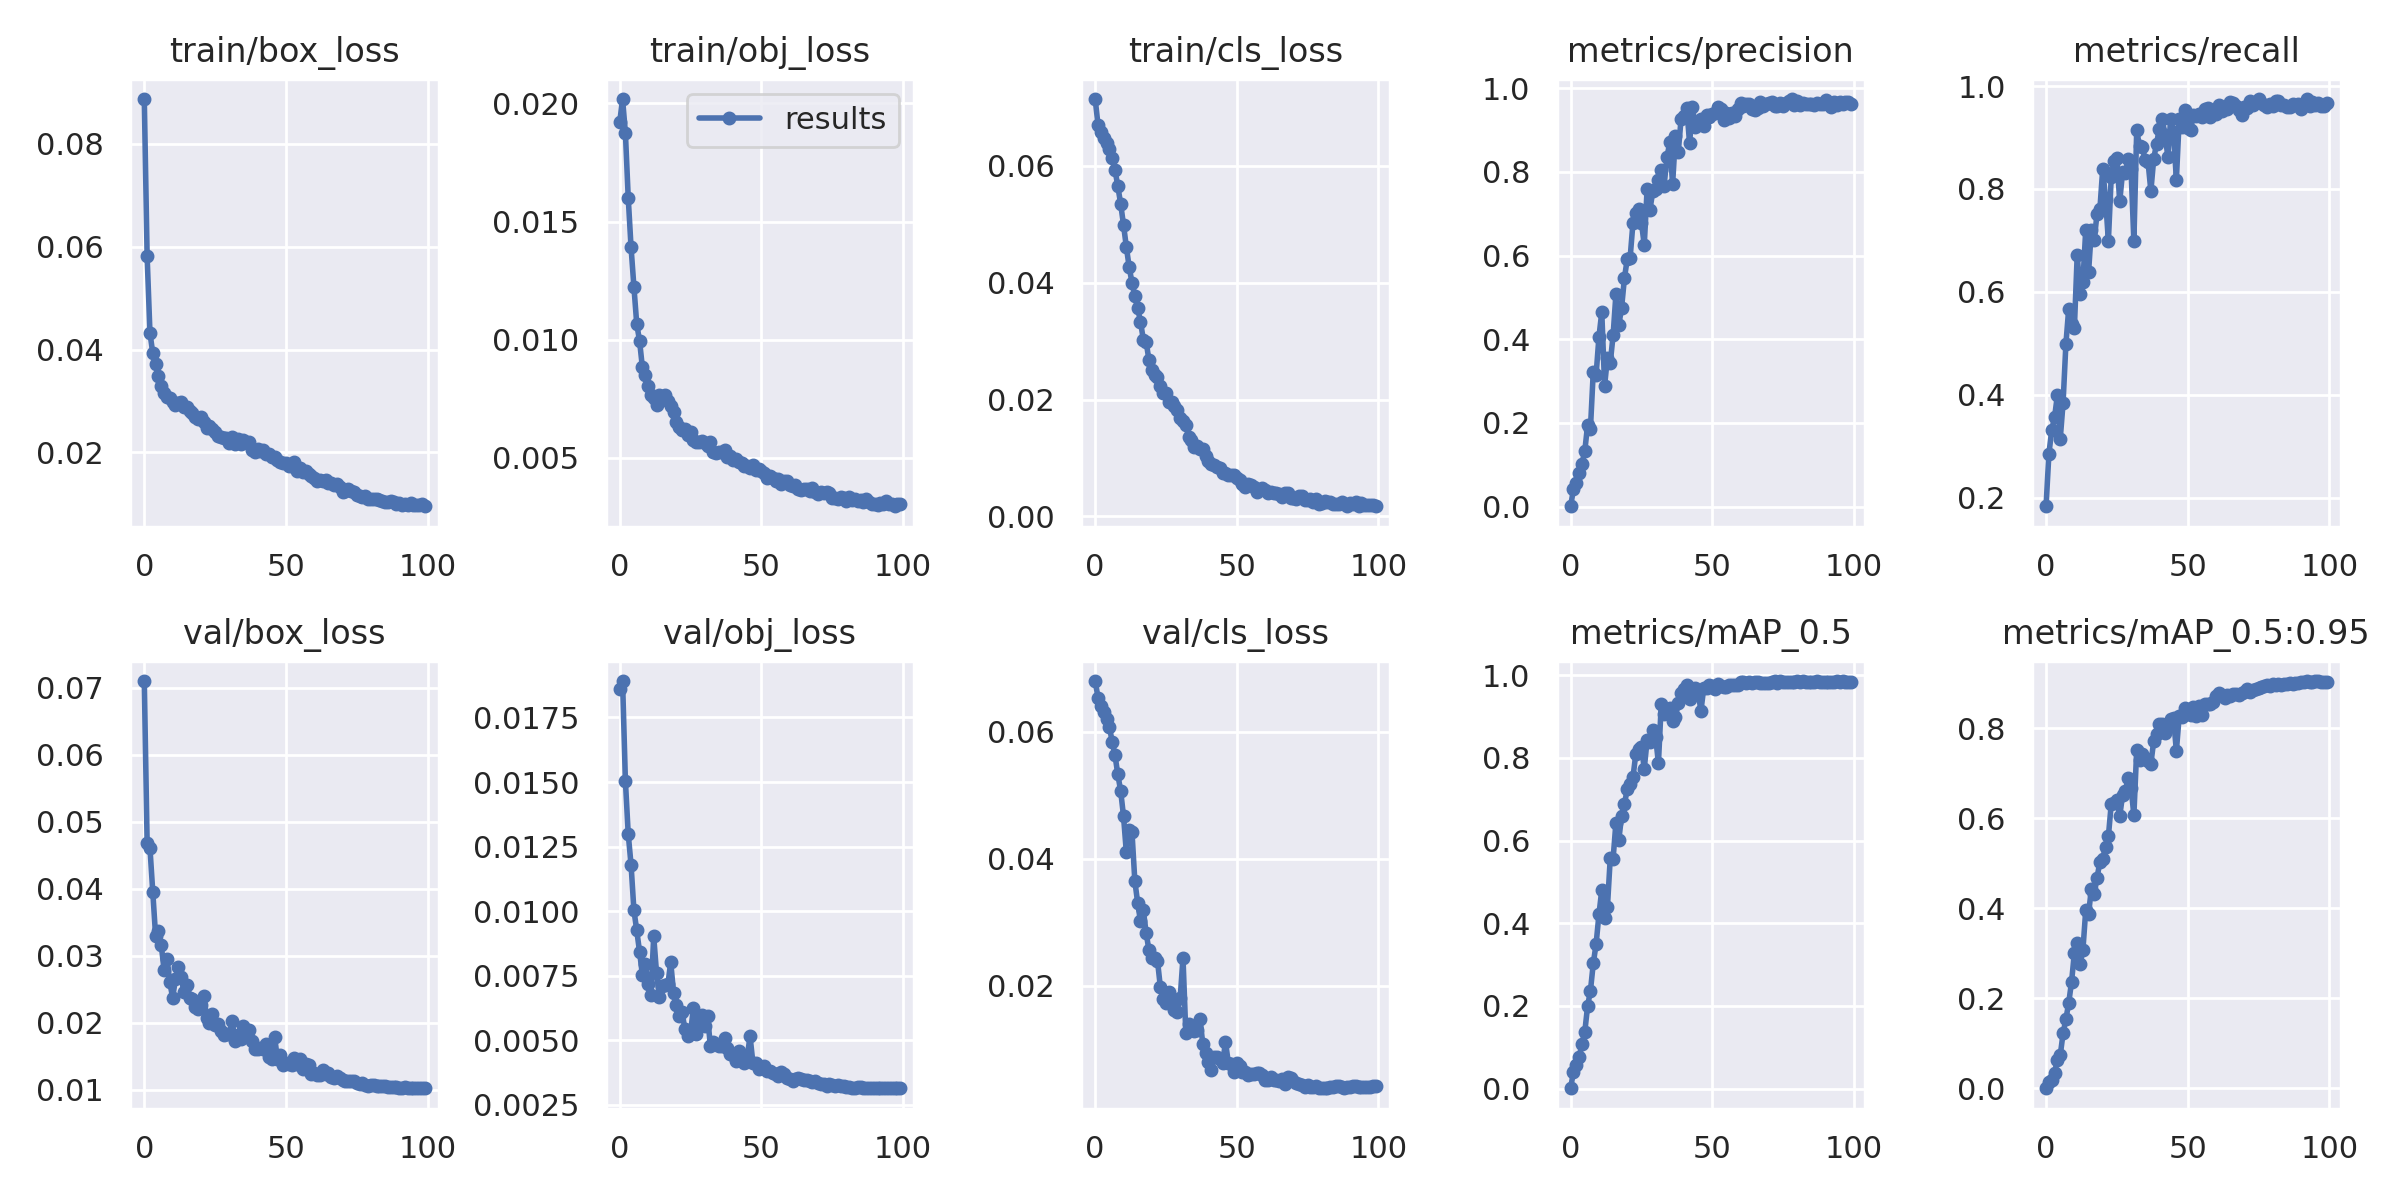

Values plotted in this chart, from the file beside it:
epoch, train/box_loss, train/obj_loss, train/cls_loss, metrics/precision, metrics/recall, metrics/mAP_0.5, metrics/mAP_0.5:0.95, val/box_loss, val/obj_loss, val/cls_loss, x/lr0, x/lr1, x/lr2
0, 0.08869, 0.01922, 0.07144, 0.001002, 0.1834, 0.0006953, 0.0001604, 0.07103, 0.01859, 0.06796, 0.0001525, 0.0001525, 0.09405
1, 0.05815, 0.02019, 0.06702, 0.04147, 0.2849, 0.04061, 0.01416, 0.04691, 0.01891, 0.06535, 0.0003074, 0.0003074, 0.08801
2, 0.04326, 0.01876, 0.06572, 0.05727, 0.3313, 0.05619, 0.01829, 0.04613, 0.01505, 0.06403, 0.000462, 0.000462, 0.08196
3, 0.03926, 0.01601, 0.06474, 0.08164, 0.3562, 0.07546, 0.03416, 0.03954, 0.01299, 0.06305, 0.0006161, 0.0006161, 0.07592
4, 0.03712, 0.01391, 0.06397, 0.1028, 0.3992, 0.1073, 0.06329, 0.03296, 0.01179, 0.06191, 0.0007695, 0.0007695, 0.06987
5, 0.03478, 0.01225, 0.06296, 0.1327, 0.3139, 0.1368, 0.07309, 0.0337, 0.01005, 0.06079, 0.0009218, 0.0009218, 0.06382
6, 0.0329, 0.01067, 0.06141, 0.1954, 0.3837, 0.1997, 0.1219, 0.03157, 0.009253, 0.05841, 0.001073, 0.001073, 0.05777
7, 0.03163, 0.009946, 0.05932, 0.1867, 0.4981, 0.2365, 0.1537, 0.02789, 0.008426, 0.05625, 0.001223, 0.001223, 0.05172
8, 0.03082, 0.008822, 0.05649, 0.323, 0.5676, 0.3028, 0.1898, 0.02962, 0.007528, 0.05325, 0.001371, 0.001371, 0.04567
9, 0.03059, 0.008515, 0.0535, 0.3151, 0.538, 0.3497, 0.2366, 0.02612, 0.007946, 0.05064, 0.001517, 0.001517, 0.03962
10, 0.02975, 0.008028, 0.04991, 0.4056, 0.53, 0.421, 0.3011, 0.02377, 0.007183, 0.04671, 0.001661, 0.001661, 0.03356
11, 0.02925, 0.007669, 0.04615, 0.4651, 0.6722, 0.4805, 0.3232, 0.02651, 0.006755, 0.04099, 0.001803, 0.001803, 0.0275
12, 0.02966, 0.007519, 0.04268, 0.2895, 0.5963, 0.4136, 0.2754, 0.0284, 0.009017, 0.04444, 0.001942, 0.001942, 0.02144
13, 0.02976, 0.007246, 0.04, 0.3558, 0.6193, 0.4397, 0.3068, 0.02691, 0.007591, 0.04413, 0.002079, 0.002079, 0.01538
14, 0.02881, 0.007643, 0.03767, 0.3441, 0.7195, 0.5583, 0.3953, 0.02462, 0.006671, 0.03648, 0.002213, 0.002213, 0.009312
15, 0.02892, 0.00757, 0.03562, 0.4096, 0.6379, 0.556, 0.3873, 0.02574, 0.007113, 0.03305, 0.002343, 0.002343, 0.003243
16, 0.02796, 0.00765, 0.03333, 0.5085, 0.7204, 0.6435, 0.4438, 0.0238, 0.007127, 0.03014, 0.002346, 0.002346, 0.002346
17, 0.02763, 0.007419, 0.03024, 0.4333, 0.7003, 0.6006, 0.4321, 0.02355, 0.00717, 0.03189, 0.002346, 0.002346, 0.002346
18, 0.0269, 0.007206, 0.02986, 0.4756, 0.7521, 0.66, 0.4683, 0.02238, 0.008022, 0.02827, 0.002327, 0.002327, 0.002327
19, 0.02655, 0.006951, 0.02669, 0.5465, 0.7605, 0.6878, 0.5029, 0.02216, 0.006845, 0.02555, 0.002306, 0.002306, 0.002306
20, 0.02679, 0.006513, 0.02501, 0.5921, 0.8386, 0.7248, 0.5105, 0.02268, 0.006368, 0.02443, 0.002285, 0.002285, 0.002285
21, 0.02582, 0.006314, 0.02413, 0.594, 0.7812, 0.7379, 0.536, 0.02407, 0.005927, 0.02437, 0.002263, 0.002263, 0.002263
22, 0.02466, 0.006175, 0.02388, 0.6775, 0.6988, 0.7526, 0.5598, 0.02073, 0.006096, 0.0239, 0.002239, 0.002239, 0.002239
23, 0.02507, 0.006208, 0.02226, 0.703, 0.8232, 0.8084, 0.6311, 0.01999, 0.005429, 0.01983, 0.002215, 0.002215, 0.002215
24, 0.0246, 0.005945, 0.02112, 0.7104, 0.855, 0.8205, 0.6334, 0.02141, 0.005158, 0.01797, 0.002189, 0.002189, 0.002189
25, 0.02406, 0.006097, 0.02113, 0.6786, 0.8598, 0.8256, 0.64, 0.01977, 0.005273, 0.01731, 0.002163, 0.002163, 0.002163
26, 0.02325, 0.005747, 0.01962, 0.6256, 0.7756, 0.7742, 0.6048, 0.01983, 0.006254, 0.01894, 0.002136, 0.002136, 0.002136
27, 0.02309, 0.005651, 0.0196, 0.7585, 0.8321, 0.8423, 0.6508, 0.01875, 0.005241, 0.01733, 0.002108, 0.002108, 0.002108
28, 0.02276, 0.00567, 0.01884, 0.7091, 0.8315, 0.8389, 0.6615, 0.01819, 0.00562, 0.01614, 0.002079, 0.002079, 0.002079
29, 0.02281, 0.005698, 0.01825, 0.7539, 0.8577, 0.8671, 0.6891, 0.01839, 0.005989, 0.01579, 0.002049, 0.002049, 0.002049
30, 0.02181, 0.005603, 0.0168, 0.7582, 0.8384, 0.8505, 0.6681, 0.01829, 0.005543, 0.01798, 0.002019, 0.002019, 0.002019
31, 0.02296, 0.005494, 0.01636, 0.7808, 0.6982, 0.7874, 0.6072, 0.02037, 0.00595, 0.02439, 0.001987, 0.001987, 0.001987
32, 0.02167, 0.005671, 0.01563, 0.8047, 0.9136, 0.9304, 0.7524, 0.01729, 0.004771, 0.01249, 0.001955, 0.001955, 0.001955
33, 0.02257, 0.005256, 0.01363, 0.767, 0.8826, 0.9062, 0.7299, 0.01825, 0.004915, 0.01401, 0.001923, 0.001923, 0.001923
34, 0.02155, 0.005207, 0.01307, 0.8347, 0.8812, 0.913, 0.7438, 0.01765, 0.004843, 0.0132, 0.001889, 0.001889, 0.001889
35, 0.02241, 0.00526, 0.01194, 0.8709, 0.8553, 0.921, 0.733, 0.01951, 0.004782, 0.01289, 0.001855, 0.001855, 0.001855
36, 0.02199, 0.005232, 0.01207, 0.7705, 0.8525, 0.8903, 0.7284, 0.01829, 0.004792, 0.01308, 0.001821, 0.001821, 0.001821
37, 0.02211, 0.005312, 0.01156, 0.885, 0.7958, 0.8986, 0.7217, 0.01902, 0.005076, 0.01481, 0.001786, 0.001786, 0.001786
38, 0.02051, 0.005044, 0.01149, 0.8475, 0.8581, 0.9319, 0.7713, 0.01732, 0.004681, 0.01076, 0.00175, 0.00175, 0.00175
39, 0.02015, 0.00506, 0.01028, 0.9269, 0.8882, 0.9562, 0.7863, 0.01606, 0.004481, 0.009376, 0.001714, 0.001714, 0.001714
40, 0.02071, 0.004898, 0.00956, 0.9327, 0.9168, 0.9662, 0.8087, 0.01605, 0.004433, 0.007963, 0.001678, 0.001678, 0.001678
41, 0.02026, 0.004932, 0.008915, 0.9529, 0.9361, 0.9771, 0.8104, 0.01622, 0.004198, 0.006737, 0.001641, 0.001641, 0.001641
42, 0.0204, 0.004813, 0.008722, 0.8682, 0.9046, 0.9421, 0.7897, 0.01605, 0.00457, 0.008783, 0.001603, 0.001603, 0.001603
43, 0.01974, 0.004783, 0.008474, 0.9556, 0.8629, 0.9639, 0.8024, 0.01684, 0.00419, 0.008729, 0.001566, 0.001566, 0.001566
44, 0.01963, 0.004643, 0.00831, 0.9065, 0.9366, 0.9683, 0.8196, 0.01494, 0.004133, 0.008383, 0.001528, 0.001528, 0.001528
45, 0.01904, 0.004652, 0.007448, 0.916, 0.91, 0.9598, 0.8231, 0.01466, 0.004338, 0.007783, 0.001489, 0.001489, 0.001489
46, 0.01914, 0.004552, 0.007384, 0.9265, 0.8176, 0.9134, 0.7495, 0.01797, 0.005157, 0.01113, 0.001451, 0.001451, 0.001451
47, 0.0186, 0.004677, 0.007018, 0.9102, 0.9355, 0.9691, 0.8274, 0.01458, 0.00413, 0.007891, 0.001412, 0.001412, 0.001412
48, 0.01809, 0.004463, 0.007141, 0.936, 0.9211, 0.9684, 0.8244, 0.01521, 0.004097, 0.00772, 0.001373, 0.001373, 0.001373
49, 0.018, 0.00451, 0.007139, 0.9316, 0.9541, 0.9771, 0.8447, 0.0137, 0.003878, 0.006479, 0.001334, 0.001334, 0.001334
50, 0.0179, 0.004445, 0.006493, 0.9395, 0.9192, 0.9732, 0.838, 0.0141, 0.003946, 0.007786, 0.001295, 0.001295, 0.001295
51, 0.01736, 0.004359, 0.006178, 0.9415, 0.9139, 0.9654, 0.8297, 0.01388, 0.003991, 0.007396, 0.001256, 0.001256, 0.001256
52, 0.01736, 0.004147, 0.005462, 0.9547, 0.9429, 0.9778, 0.8478, 0.01366, 0.003808, 0.006335, 0.001217, 0.001217, 0.001217
53, 0.01811, 0.00424, 0.005093, 0.9507, 0.9417, 0.9744, 0.8266, 0.01476, 0.003802, 0.006341, 0.001178, 0.001178, 0.001178
54, 0.01646, 0.004128, 0.005558, 0.9234, 0.9458, 0.9711, 0.8507, 0.01386, 0.003738, 0.005887, 0.001139, 0.001139, 0.001139
55, 0.01706, 0.004032, 0.005341, 0.9402, 0.9398, 0.9723, 0.83, 0.01465, 0.0037, 0.006014, 0.0011, 0.0011, 0.0011
56, 0.01626, 0.004077, 0.004988, 0.9296, 0.9562, 0.9752, 0.8542, 0.01319, 0.003615, 0.006147, 0.001062, 0.001062, 0.001062
57, 0.01643, 0.00389, 0.004232, 0.9411, 0.9577, 0.9767, 0.8549, 0.01393, 0.003755, 0.006179, 0.001023, 0.001023, 0.001023
58, 0.01578, 0.004016, 0.00452, 0.9345, 0.9391, 0.9758, 0.8532, 0.01367, 0.003708, 0.00622, 0.0009849, 0.0009849, 0.0009849
59, 0.01534, 0.004029, 0.004871, 0.9502, 0.9463, 0.9752, 0.8585, 0.01235, 0.003547, 0.005905, 0.0009469, 0.0009469, 0.0009469
... 40 more rows
